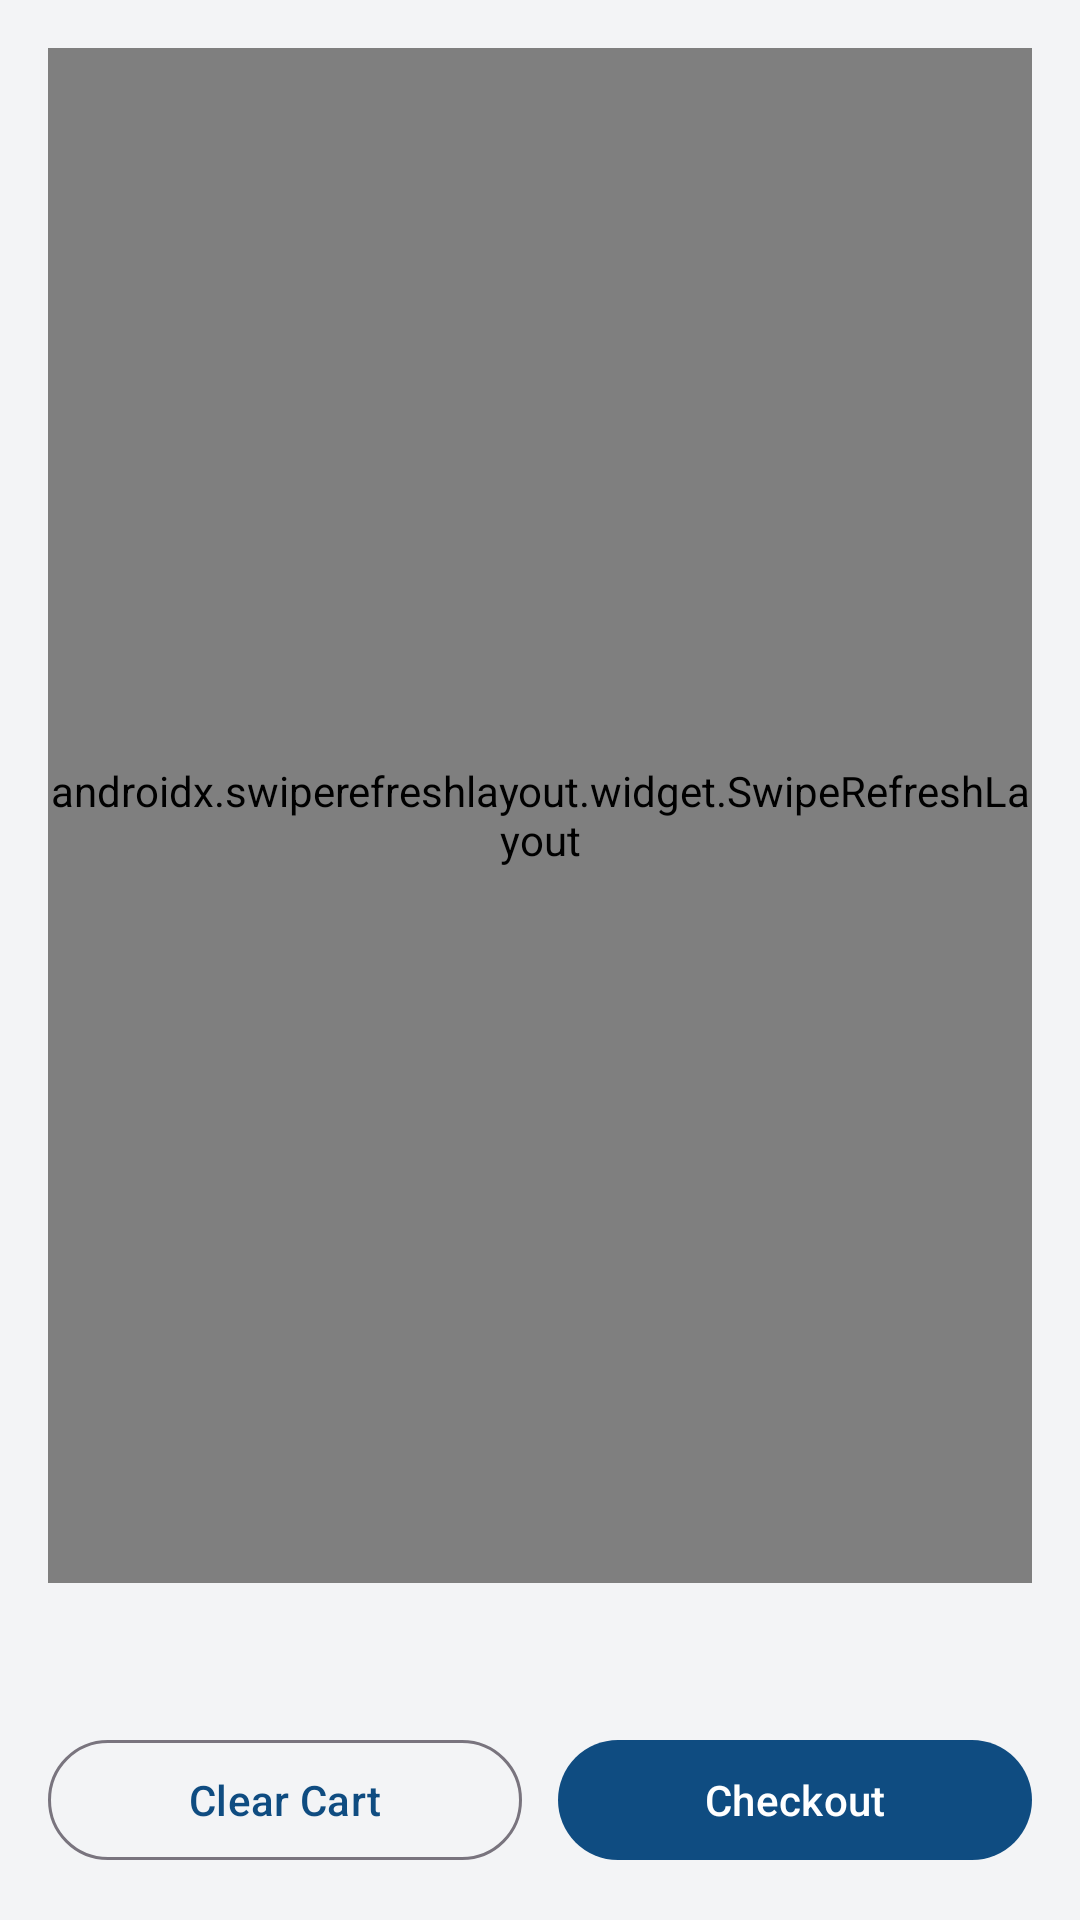

Write the Android layout XML for this screen, with the resource values it uses.
<!-- AndroidManifest.xml: application theme Theme.Warehousemedical -->
<!-- res/layout/fragment_cart.xml -->
<?xml version="1.0" encoding="utf-8"?>
<LinearLayout xmlns:android="http://schemas.android.com/apk/res/android"
    android:layout_width="match_parent"
    android:layout_height="match_parent"
    android:background="@color/gray_100"
    android:orientation="vertical"
    android:padding="16dp">

    <androidx.swiperefreshlayout.widget.SwipeRefreshLayout
        android:id="@+id/swipeRefreshLayout"
        android:layout_width="match_parent"
        android:layout_height="0dp"
        android:layout_weight="1">

        <FrameLayout
            android:layout_width="match_parent"
            android:layout_height="match_parent">

            <androidx.recyclerview.widget.RecyclerView
                android:id="@+id/recyclerView"
                android:layout_width="match_parent"
                android:layout_height="match_parent" />

            <ProgressBar
                android:id="@+id/progressBar"
                android:layout_width="wrap_content"
                android:layout_height="wrap_content"
                android:layout_gravity="center"
                android:visibility="gone" />

            <TextView
                android:id="@+id/tvEmpty"
                android:layout_width="wrap_content"
                android:layout_height="wrap_content"
                android:layout_gravity="center"
                android:text="@string/empty_cart"
                android:textColor="@color/gray_500"
                android:visibility="gone" />

        </FrameLayout>
    </androidx.swiperefreshlayout.widget.SwipeRefreshLayout>

    <TextView
        android:id="@+id/tvTotalAmount"
        android:layout_width="match_parent"
        android:layout_height="wrap_content"
        android:layout_marginTop="12dp"
        android:textColor="@color/blue_700"
        android:textSize="18sp"
        android:textStyle="bold" />

    <LinearLayout
        android:layout_width="match_parent"
        android:layout_height="wrap_content"
        android:layout_marginTop="12dp"
        android:orientation="horizontal">

        <com.google.android.material.button.MaterialButton
            android:id="@+id/btnClearCart"
            style="@style/Widget.Material3.Button.OutlinedButton"
            android:layout_width="0dp"
            android:layout_height="wrap_content"
            android:layout_weight="1"
            android:text="@string/clear_cart" />

        <com.google.android.material.button.MaterialButton
            android:id="@+id/btnCheckout"
            android:layout_width="0dp"
            android:layout_height="wrap_content"
            android:layout_marginStart="12dp"
            android:layout_weight="1"
            android:text="@string/checkout" />
    </LinearLayout>

</LinearLayout>
<!-- resources referenced by this layout -->
<resources>
  <color name="blue_700">#0F4C81</color>
  <color name="gray_100">#F3F4F6</color>
  <color name="gray_500">#6B7280</color>
  <string name="checkout">Checkout</string>
  <string name="clear_cart">Clear Cart</string>
  <string name="empty_cart">Your cart is empty</string>
  <style name="Theme.Warehousemedical" parent="Base.Theme.Warehousemedical" />
  <style name="Base.Theme.Warehousemedical" parent="Theme.Material3.DayNight.NoActionBar">
          <item name="colorPrimary">@color/blue_700</item>
          <item name="colorSecondary">@color/green_500</item>
          <item name="android:statusBarColor">@android:color/transparent</item>
          <item name="android:windowLightStatusBar">true</item>
      </style>
  <color name="green_500">#1F8A70</color>
</resources>
